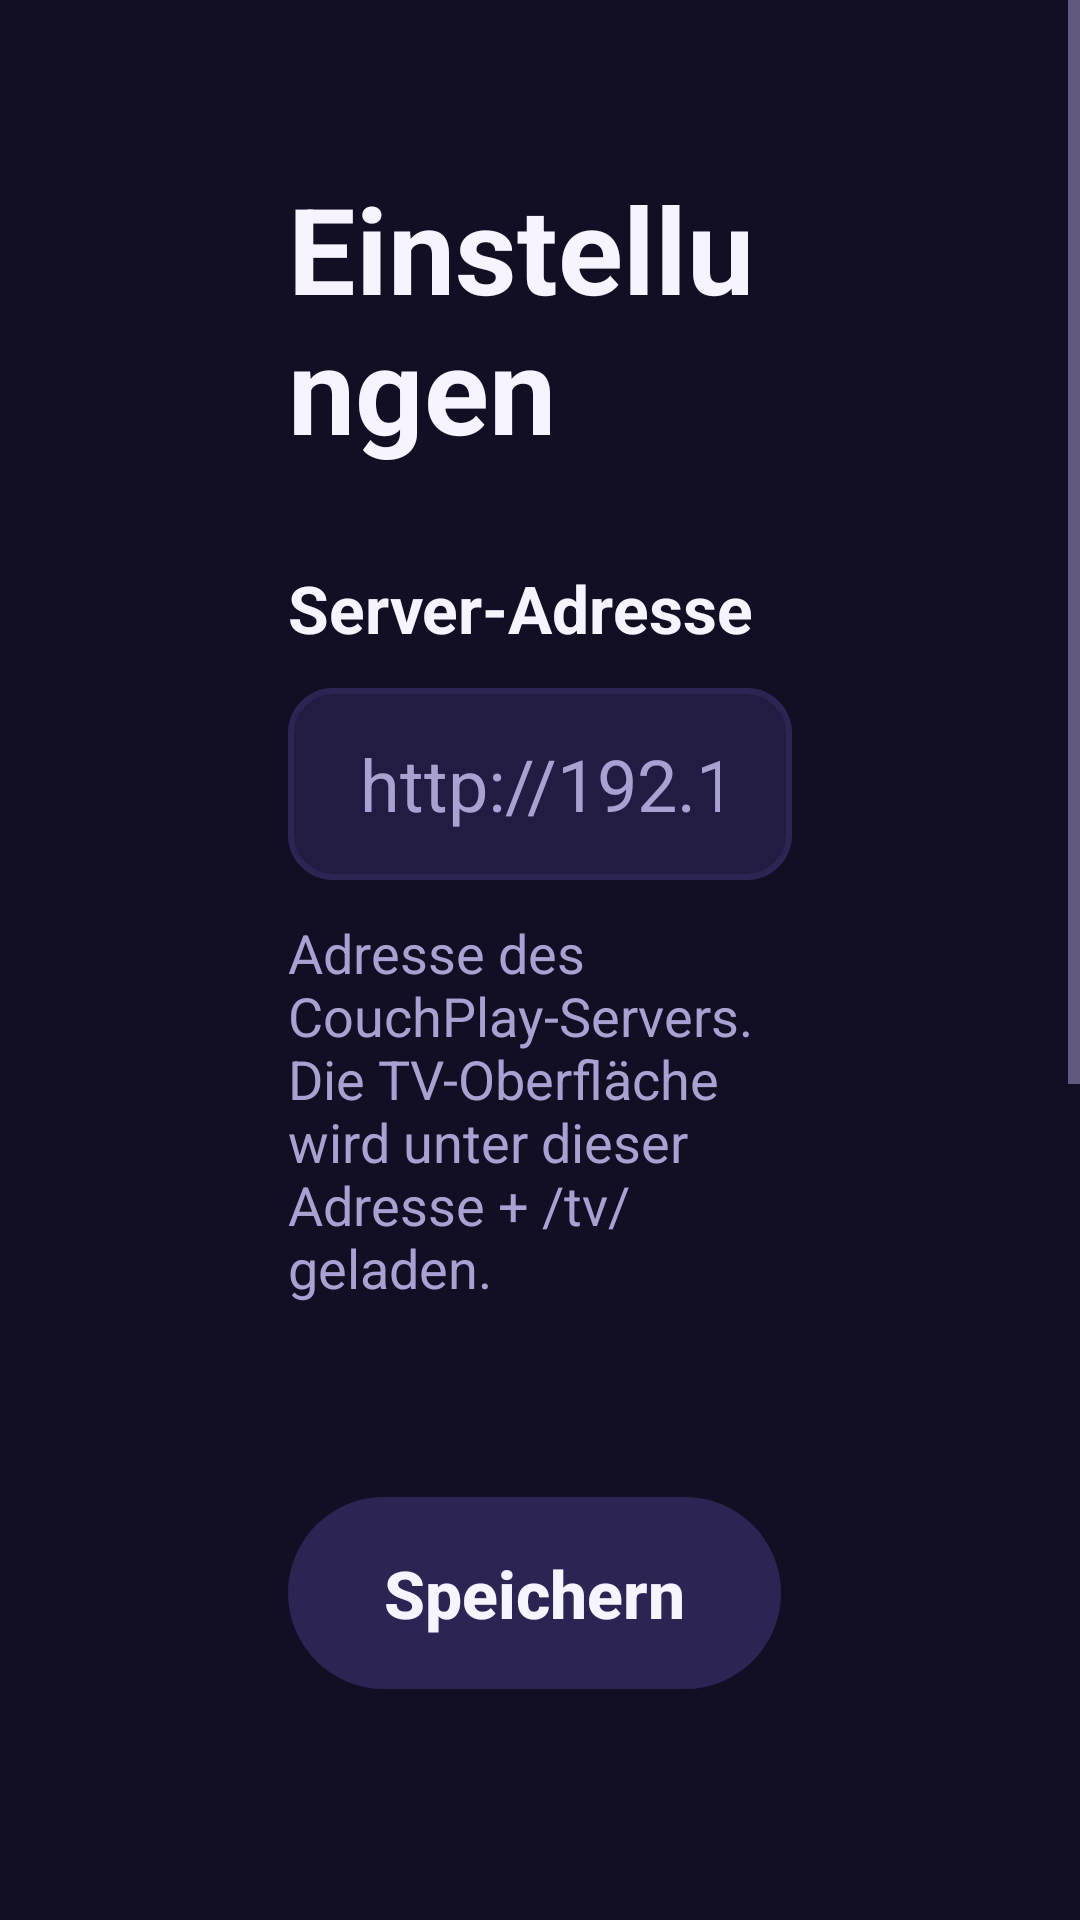

Android layout source for this screen:
<!-- AndroidManifest.xml: activity theme Theme.CouchPlay -->
<!-- res/layout/activity_settings.xml -->
<?xml version="1.0" encoding="utf-8"?>
<ScrollView xmlns:android="http://schemas.android.com/apk/res/android"
    android:layout_width="match_parent"
    android:layout_height="match_parent"
    android:fillViewport="true">

    <LinearLayout
        android:layout_width="match_parent"
        android:layout_height="wrap_content"
        android:orientation="vertical"
        android:paddingStart="96dp"
        android:paddingTop="56dp"
        android:paddingEnd="96dp"
        android:paddingBottom="48dp">

        <TextView
            android:layout_width="wrap_content"
            android:layout_height="wrap_content"
            android:text="@string/settings_title"
            android:textColor="@color/cp_text"
            android:textSize="40sp"
            android:textStyle="bold" />

        <TextView
            android:layout_width="wrap_content"
            android:layout_height="wrap_content"
            android:layout_marginTop="32dp"
            android:labelFor="@+id/server_url"
            android:text="@string/settings_server_label"
            android:textColor="@color/cp_text"
            android:textSize="22sp"
            android:textStyle="bold" />

        <EditText
            android:id="@+id/server_url"
            android:layout_width="match_parent"
            android:layout_height="wrap_content"
            android:layout_marginTop="12dp"
            android:autofillHints=""
            android:background="@drawable/input_bg"
            android:hint="@string/settings_server_hint"
            android:imeOptions="actionDone|flagNoExtractUi"
            android:inputType="textUri"
            android:maxLines="1"
            android:minHeight="64dp"
            android:nextFocusDown="@+id/save"
            android:paddingStart="24dp"
            android:paddingEnd="24dp"
            android:textColor="@color/cp_text"
            android:textColorHint="@color/cp_muted"
            android:textSize="24sp" />

        <TextView
            android:id="@+id/error"
            android:layout_width="wrap_content"
            android:layout_height="wrap_content"
            android:layout_marginTop="8dp"
            android:text="@string/settings_invalid"
            android:textColor="@color/cp_danger"
            android:textSize="18sp"
            android:visibility="gone" />

        <TextView
            android:layout_width="match_parent"
            android:layout_height="wrap_content"
            android:layout_marginTop="12dp"
            android:text="@string/settings_server_help"
            android:textColor="@color/cp_muted"
            android:textSize="18sp" />

        <TextView
            android:id="@+id/default_url"
            android:layout_width="match_parent"
            android:layout_height="wrap_content"
            android:layout_marginTop="4dp"
            android:textColor="@color/cp_muted"
            android:textSize="18sp" />

        <LinearLayout
            android:layout_width="wrap_content"
            android:layout_height="wrap_content"
            android:layout_marginTop="36dp"
            android:orientation="horizontal">

            <Button
                android:id="@+id/save"
                style="@style/CouchPlayButton"
                android:layout_width="wrap_content"
                android:layout_height="wrap_content"
                android:nextFocusUp="@id/server_url"
                android:text="@string/settings_save" />

            <Button
                android:id="@+id/search"
                style="@style/CouchPlayButton"
                android:layout_width="wrap_content"
                android:layout_height="wrap_content"
                android:layout_marginStart="24dp"
                android:nextFocusUp="@id/server_url"
                android:text="@string/discovery_button" />

            <Button
                android:id="@+id/reset"
                style="@style/CouchPlayButton"
                android:layout_width="wrap_content"
                android:layout_height="wrap_content"
                android:layout_marginStart="24dp"
                android:nextFocusUp="@id/server_url"
                android:text="@string/settings_reset" />

            <Button
                android:id="@+id/cancel"
                style="@style/CouchPlayButton"
                android:layout_width="wrap_content"
                android:layout_height="wrap_content"
                android:layout_marginStart="24dp"
                android:nextFocusUp="@id/server_url"
                android:text="@string/settings_cancel" />
        </LinearLayout>

        <TextView
            android:id="@+id/search_status"
            android:layout_width="match_parent"
            android:layout_height="wrap_content"
            android:layout_marginTop="16dp"
            android:textColor="@color/cp_muted"
            android:textSize="18sp"
            android:visibility="gone" />

        <LinearLayout
            android:layout_width="wrap_content"
            android:layout_height="wrap_content"
            android:layout_marginTop="40dp"
            android:gravity="center_vertical"
            android:orientation="horizontal">

            <Button
                android:id="@+id/update"
                style="@style/CouchPlayButton"
                android:layout_width="wrap_content"
                android:layout_height="wrap_content"
                android:text="@string/settings_update" />

            <TextView
                android:id="@+id/version"
                android:layout_width="wrap_content"
                android:layout_height="wrap_content"
                android:layout_marginStart="24dp"
                android:textColor="@color/cp_muted"
                android:textSize="16sp" />
        </LinearLayout>
    </LinearLayout>
</ScrollView>
<!-- resources referenced by this layout -->
<resources>
  <color name="cp_danger">#FFFF5A4F</color>
  <color name="cp_muted">#FFAAA1D2</color>
  <color name="cp_text">#FFF8F4FF</color>
  <!-- drawable input_bg (drawable) -->
  <?xml version="1.0" encoding="utf-8"?>
  <selector xmlns:android="http://schemas.android.com/apk/res/android">
      <item android:state_focused="true">
          <shape android:shape="rectangle">
              <corners android:radius="14dp" />
              <solid android:color="@color/cp_surface_2" />
              <stroke android:width="5dp" android:color="@color/cp_focus" />
          </shape>
      </item>
      <item>
          <shape android:shape="rectangle">
              <corners android:radius="14dp" />
              <solid android:color="@color/cp_surface" />
              <stroke android:width="2dp" android:color="@color/cp_surface_2" />
          </shape>
      </item>
  </selector>
  <string name="discovery_button">Im Netzwerk suchen</string>
  <string name="settings_cancel">Abbrechen</string>
  <string name="settings_invalid">Bitte eine Adresse mit http:// oder https:// eingeben.</string>
  <string name="settings_reset">Standard verwenden</string>
  <string name="settings_save">Speichern</string>
  <string name="settings_server_help">Adresse des CouchPlay-Servers. Die TV-Oberfläche wird unter dieser Adresse + /tv/ geladen.</string>
  <string name="settings_server_hint">http://192.168.1.10:8080</string>
  <string name="settings_server_label">Server-Adresse</string>
  <string name="settings_title">Einstellungen</string>
  <string name="settings_update">Nach Updates suchen</string>
  <style name="CouchPlayButton" parent="android:Widget.DeviceDefault.Button">
          <item name="android:background">@drawable/button_bg</item>
          <item name="android:textColor">@color/cp_text</item>
          <item name="android:textSize">22sp</item>
          <item name="android:textStyle">bold</item>
          <item name="android:textAllCaps">false</item>
          <item name="android:paddingStart">32dp</item>
          <item name="android:paddingEnd">32dp</item>
          <item name="android:minHeight">64dp</item>
          <item name="android:focusable">true</item>
          <item name="android:stateListAnimator">@null</item>
      </style>
  <style name="Theme.CouchPlay" parent="android:Theme.DeviceDefault.NoActionBar">
          <item name="android:windowBackground">@color/cp_bg</item>
          <item name="android:colorBackground">@color/cp_bg</item>
          <item name="android:textColor">@color/cp_text</item>
          <item name="android:textColorPrimary">@color/cp_text</item>
          <item name="android:textColorSecondary">@color/cp_muted</item>
          <item name="android:colorAccent">@color/cp_focus</item>
          <item name="android:statusBarColor">@color/cp_bg</item>
          <item name="android:navigationBarColor">@color/cp_bg</item>
      </style>
  <color name="cp_surface_2">#FF2C2554</color>
  <color name="cp_focus">#FFFFD23F</color>
  <color name="cp_surface">#FF221C42</color>
  <!-- drawable button_bg (drawable) -->
  <?xml version="1.0" encoding="utf-8"?>
  <selector xmlns:android="http://schemas.android.com/apk/res/android">
      <item android:state_focused="true">
          <shape android:shape="rectangle">
              <corners android:radius="32dp" />
              <solid android:color="@color/cp_primary" />
              <stroke android:width="5dp" android:color="@color/cp_focus" />
          </shape>
      </item>
      <item android:state_pressed="true">
          <shape android:shape="rectangle">
              <corners android:radius="32dp" />
              <solid android:color="@color/cp_primary" />
          </shape>
      </item>
      <item>
          <shape android:shape="rectangle">
              <corners android:radius="32dp" />
              <solid android:color="@color/cp_surface_2" />
          </shape>
      </item>
  </selector>
  <color name="cp_bg">#FF120F24</color>
  <color name="cp_primary">#FFFF3D6E</color>
</resources>
